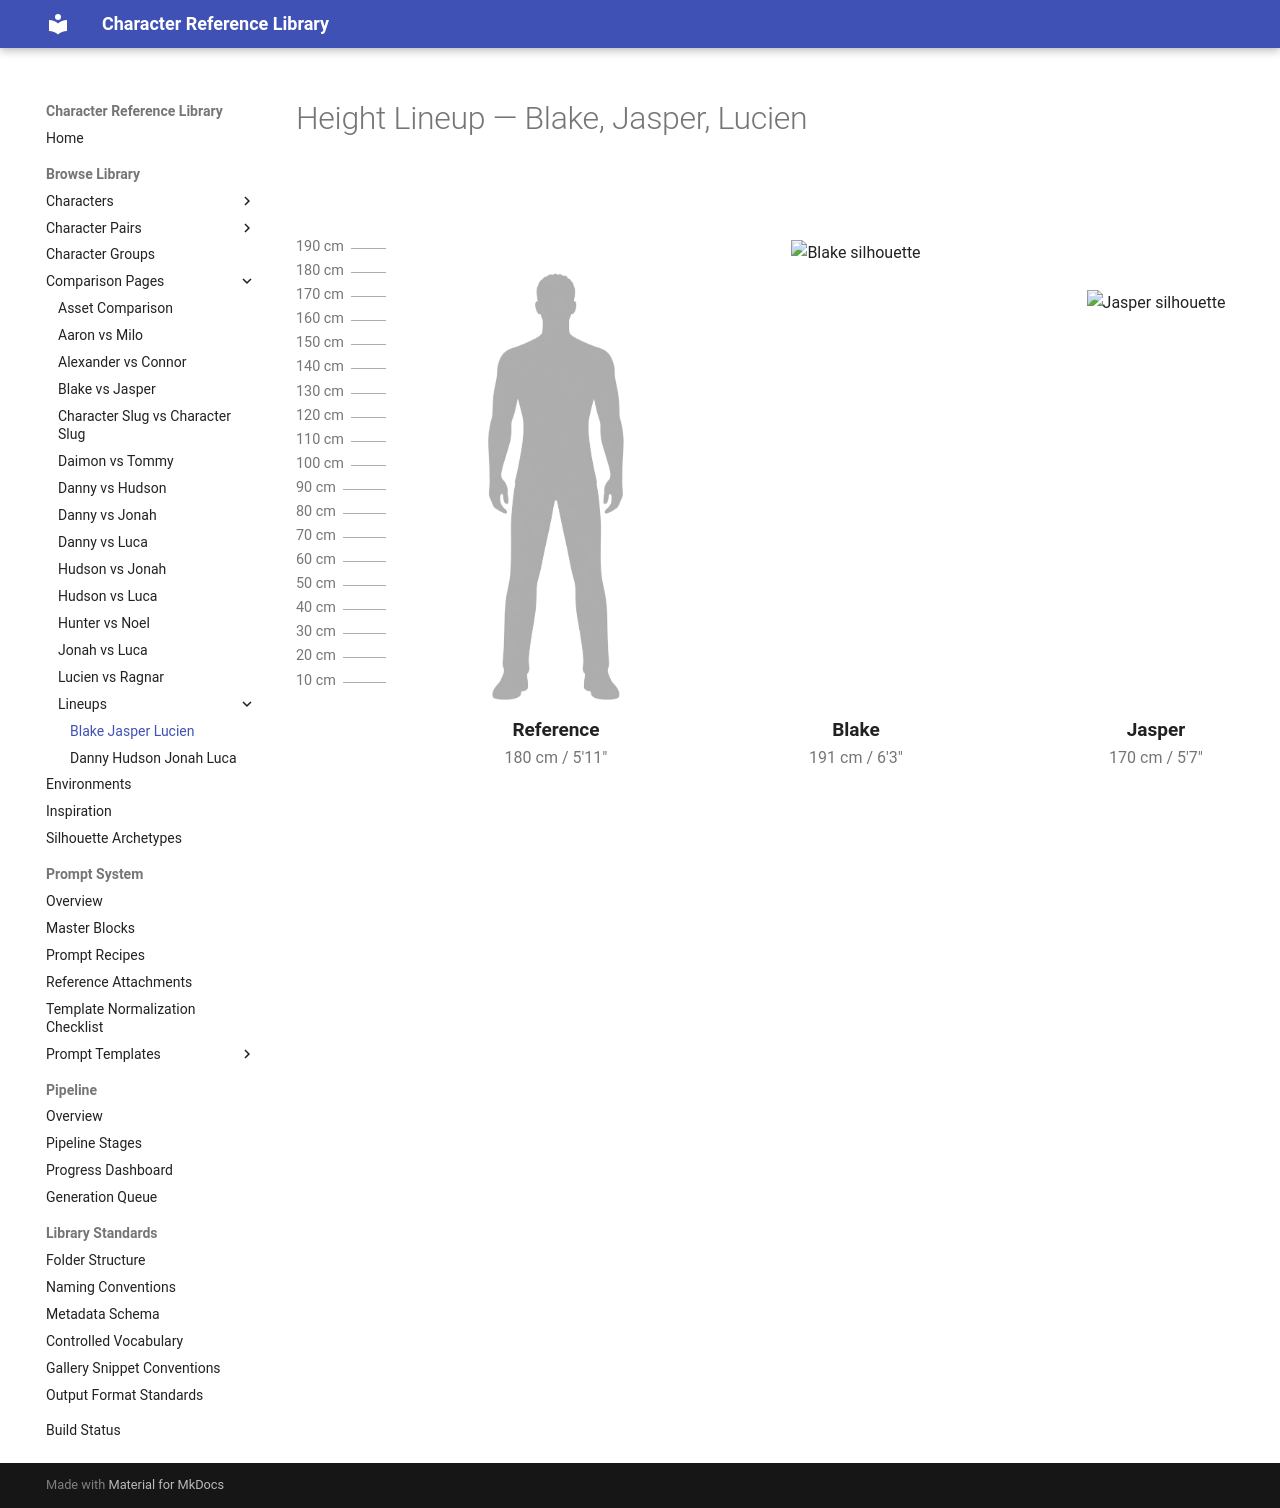

repository: chenazam/character-reference-library · page: comparisons/lineups/blake-jasper-lucien-lineup/index.html · generator: mkdocs

---
hide:
  - toc
---

# Height Lineup — Blake, Jasper, Lucien


<div class="height-lineup__scroll">
  <div class="height-lineup height-lineup--multi" style="--lineup-count:4;">
    <div class="height-lineup__ticks" aria-hidden="true">
      <div class="height-lineup__tick" style="bottom: 99.4764%;"><span class="height-lineup__tick-label">190 cm</span></div><div class="height-lineup__tick" style="bottom: 94.2408%;"><span class="height-lineup__tick-label">180 cm</span></div><div class="height-lineup__tick" style="bottom: 89.0052%;"><span class="height-lineup__tick-label">170 cm</span></div><div class="height-lineup__tick" style="bottom: 83.7696%;"><span class="height-lineup__tick-label">160 cm</span></div><div class="height-lineup__tick" style="bottom: 78.5340%;"><span class="height-lineup__tick-label">150 cm</span></div><div class="height-lineup__tick" style="bottom: 73.2984%;"><span class="height-lineup__tick-label">140 cm</span></div><div class="height-lineup__tick" style="bottom: 68.0628%;"><span class="height-lineup__tick-label">130 cm</span></div><div class="height-lineup__tick" style="bottom: 62.8272%;"><span class="height-lineup__tick-label">120 cm</span></div><div class="height-lineup__tick" style="bottom: 57.5916%;"><span class="height-lineup__tick-label">110 cm</span></div><div class="height-lineup__tick" style="bottom: 52.3560%;"><span class="height-lineup__tick-label">100 cm</span></div><div class="height-lineup__tick" style="bottom: 47.1204%;"><span class="height-lineup__tick-label">90 cm</span></div><div class="height-lineup__tick" style="bottom: 41.8848%;"><span class="height-lineup__tick-label">80 cm</span></div><div class="height-lineup__tick" style="bottom: 36.6492%;"><span class="height-lineup__tick-label">70 cm</span></div><div class="height-lineup__tick" style="bottom: 31.4136%;"><span class="height-lineup__tick-label">60 cm</span></div><div class="height-lineup__tick" style="bottom: 26.1780%;"><span class="height-lineup__tick-label">50 cm</span></div><div class="height-lineup__tick" style="bottom: 20.9424%;"><span class="height-lineup__tick-label">40 cm</span></div><div class="height-lineup__tick" style="bottom: 15.7068%;"><span class="height-lineup__tick-label">30 cm</span></div><div class="height-lineup__tick" style="bottom: 10.4712%;"><span class="height-lineup__tick-label">20 cm</span></div><div class="height-lineup__tick" style="bottom: 5.2356%;"><span class="height-lineup__tick-label">10 cm</span></div>
    </div>

    <div class="height-lineup__baseline" aria-hidden="true"></div>
    <div class="height-lineup__spacer" aria-hidden="true"></div>

    
<div class="height-lineup__figure">
  <div class="height-lineup__stage">
    <img class="height-lineup__silhouette height-lineup__silhouette--reference" src="/assets/reference/reference_male_average_180cm_front_v1.png" alt="Reference silhouette" style="height: 94.24%;">
  </div>
  <div class="height-lineup__label">Reference</div>
  <div class="height-lineup__meta">180 cm / 5'11"</div>
</div>

<div class="height-lineup__figure">
  <div class="height-lineup__stage">
    <img class="height-lineup__silhouette" src="/assets/library/10_CHARACTERS/BLAKE/02_BODY/structure/blake_silhouette_front_v1_normalized.png" alt="Blake silhouette" style="height: 100.00%;">
  </div>
  <div class="height-lineup__label">Blake</div>
  <div class="height-lineup__meta">191 cm / 6'3"</div>
</div>

<div class="height-lineup__figure">
  <div class="height-lineup__stage">
    <img class="height-lineup__silhouette" src="/assets/library/10_CHARACTERS/JASPER/02_BODY/structure/jasper_silhouette_front_v1_normalized.png" alt="Jasper silhouette" style="height: 89.01%;">
  </div>
  <div class="height-lineup__label">Jasper</div>
  <div class="height-lineup__meta">170 cm / 5'7"</div>
</div>

<div class="height-lineup__figure">
  <div class="height-lineup__stage">
    <img class="height-lineup__silhouette" src="/assets/library/10_CHARACTERS/LUCIEN/02_BODY/structure/lucien_silhouette_front_v1_normalized.png" alt="Lucien silhouette" style="height: 89.01%;">
  </div>
  <div class="height-lineup__label">Lucien</div>
  <div class="height-lineup__meta">170 cm / 5'7"</div>
</div>

  </div>
</div>
